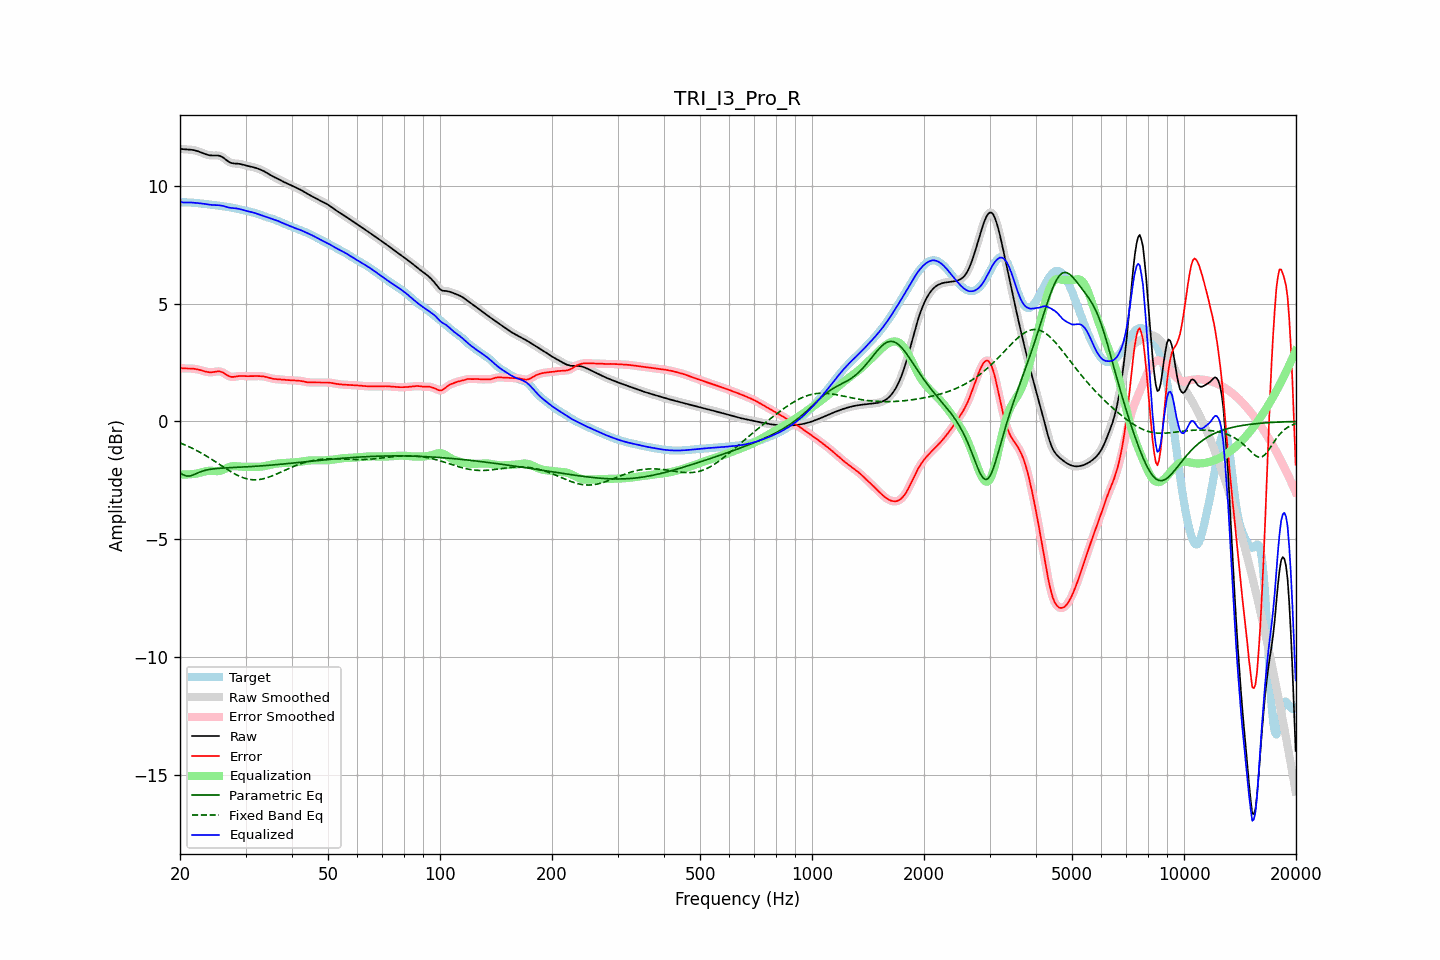

The file beside this chart, header and first rows:
frequency, raw, error, smoothed, error_smoothed, equalization, parametric_eq, fixed_band_eq, equalized_raw, equalized_smoothed, target
20.00, 11.58, 2.27, 11.58, 2.27, -2.26, -2.19, -0.91, 9.32, 9.32, 9.31
20.20, 11.57, 2.26, 11.57, 2.26, -2.26, -2.23, -0.94, 9.31, 9.31, 9.31
20.40, 11.56, 2.25, 11.56, 2.25, -2.26, -2.27, -0.97, 9.30, 9.30, 9.30
20.61, 11.55, 2.25, 11.55, 2.25, -2.26, -2.29, -1.00, 9.29, 9.29, 9.30
20.81, 11.55, 2.25, 11.55, 2.25, -2.26, -2.32, -1.03, 9.29, 9.29, 9.30
21.02, 11.55, 2.25, 11.55, 2.25, -2.25, -2.32, -1.06, 9.29, 9.29, 9.30
21.23, 11.54, 2.25, 11.54, 2.25, -2.25, -2.32, -1.09, 9.29, 9.29, 9.30
21.44, 11.54, 2.24, 11.54, 2.24, -2.24, -2.30, -1.12, 9.29, 9.29, 9.29
21.66, 11.53, 2.24, 11.53, 2.24, -2.24, -2.28, -1.15, 9.29, 9.29, 9.29
21.87, 11.51, 2.23, 11.51, 2.23, -2.23, -2.25, -1.19, 9.29, 9.28, 9.28
22.09, 11.50, 2.22, 11.50, 2.22, -2.22, -2.22, -1.22, 9.28, 9.28, 9.28
22.31, 11.47, 2.21, 11.47, 2.21, -2.20, -2.19, -1.26, 9.27, 9.27, 9.27
22.54, 11.45, 2.19, 11.45, 2.19, -2.19, -2.16, -1.30, 9.26, 9.26, 9.26
22.76, 11.43, 2.17, 11.42, 2.17, -2.17, -2.13, -1.33, 9.26, 9.26, 9.25
22.99, 11.40, 2.15, 11.40, 2.15, -2.15, -2.11, -1.37, 9.25, 9.25, 9.25
23.22, 11.37, 2.13, 11.37, 2.13, -2.13, -2.09, -1.41, 9.24, 9.24, 9.24
23.45, 11.34, 2.11, 11.34, 2.11, -2.12, -2.07, -1.45, 9.23, 9.23, 9.23
23.69, 11.32, 2.10, 11.32, 2.10, -2.11, -2.06, -1.50, 9.22, 9.22, 9.22
23.92, 11.31, 2.09, 11.31, 2.09, -2.10, -2.04, -1.54, 9.21, 9.21, 9.22
24.16, 11.29, 2.08, 11.30, 2.09, -2.10, -2.03, -1.58, 9.20, 9.20, 9.21
24.40, 11.29, 2.09, 11.29, 2.09, -2.10, -2.02, -1.62, 9.19, 9.19, 9.20
24.65, 11.29, 2.10, 11.29, 2.10, -2.11, -2.01, -1.67, 9.19, 9.19, 9.19
24.89, 11.29, 2.11, 11.29, 2.11, -2.11, -2.01, -1.71, 9.18, 9.18, 9.18
25.14, 11.29, 2.12, 11.29, 2.12, -2.11, -2.00, -1.76, 9.18, 9.18, 9.17
25.39, 11.29, 2.13, 11.29, 2.12, -2.11, -1.99, -1.80, 9.18, 9.18, 9.16
25.65, 11.27, 2.12, 11.27, 2.12, -2.10, -1.99, -1.85, 9.17, 9.17, 9.15
25.91, 11.24, 2.10, 11.24, 2.10, -2.08, -1.98, -1.89, 9.16, 9.16, 9.14
26.16, 11.20, 2.06, 11.19, 2.06, -2.05, -1.98, -1.94, 9.15, 9.14, 9.13
26.43, 11.14, 2.02, 11.14, 2.02, -2.02, -1.98, -1.98, 9.13, 9.13, 9.12
26.69, 11.09, 1.98, 11.09, 1.98, -1.98, -1.97, -2.03, 9.11, 9.11, 9.11
26.96, 11.04, 1.94, 11.04, 1.94, -1.95, -1.97, -2.07, 9.09, 9.09, 9.10
27.23, 11.00, 1.90, 11.00, 1.91, -1.93, -1.96, -2.11, 9.07, 9.07, 9.09
27.50, 10.97, 1.89, 10.97, 1.89, -1.91, -1.96, -2.15, 9.06, 9.06, 9.08
27.77, 10.96, 1.89, 10.96, 1.89, -1.90, -1.96, -2.19, 9.06, 9.06, 9.07
28.05, 10.95, 1.90, 10.95, 1.90, -1.90, -1.95, -2.23, 9.05, 9.05, 9.05
28.33, 10.95, 1.91, 10.95, 1.91, -1.90, -1.95, -2.26, 9.05, 9.04, 9.04
28.62, 10.94, 1.92, 10.94, 1.92, -1.91, -1.95, -2.30, 9.03, 9.03, 9.02
28.90, 10.94, 1.93, 10.93, 1.93, -1.92, -1.94, -2.33, 9.02, 9.02, 9.01
29.19, 10.92, 1.93, 10.92, 1.93, -1.92, -1.94, -2.36, 9.00, 9.00, 8.99
29.48, 10.91, 1.93, 10.91, 1.93, -1.92, -1.94, -2.38, 8.98, 8.98, 8.98
29.78, 10.89, 1.92, 10.89, 1.92, -1.93, -1.93, -2.41, 8.96, 8.96, 8.96
30.08, 10.87, 1.92, 10.87, 1.92, -1.93, -1.93, -2.43, 8.94, 8.94, 8.95
30.38, 10.85, 1.92, 10.85, 1.92, -1.92, -1.93, -2.45, 8.93, 8.93, 8.93
30.68, 10.84, 1.92, 10.84, 1.92, -1.92, -1.92, -2.46, 8.91, 8.91, 8.91
30.99, 10.82, 1.92, 10.82, 1.92, -1.92, -1.92, -2.47, 8.90, 8.90, 8.90
31.30, 10.80, 1.93, 10.80, 1.93, -1.93, -1.91, -2.48, 8.88, 8.88, 8.88
31.61, 10.79, 1.93, 10.79, 1.93, -1.93, -1.91, -2.48, 8.86, 8.86, 8.86
31.93, 10.77, 1.93, 10.77, 1.93, -1.93, -1.91, -2.48, 8.84, 8.84, 8.84
32.24, 10.74, 1.93, 10.74, 1.93, -1.93, -1.90, -2.48, 8.82, 8.82, 8.82
32.57, 10.72, 1.93, 10.72, 1.93, -1.93, -1.90, -2.47, 8.79, 8.79, 8.79
32.89, 10.69, 1.92, 10.69, 1.92, -1.92, -1.89, -2.46, 8.77, 8.77, 8.77
33.22, 10.66, 1.92, 10.66, 1.92, -1.91, -1.89, -2.45, 8.75, 8.75, 8.75
33.55, 10.63, 1.91, 10.63, 1.91, -1.90, -1.88, -2.43, 8.73, 8.73, 8.72
33.89, 10.59, 1.90, 10.59, 1.90, -1.89, -1.88, -2.41, 8.70, 8.70, 8.70
34.23, 10.55, 1.88, 10.55, 1.88, -1.88, -1.87, -2.40, 8.68, 8.68, 8.67
34.57, 10.51, 1.86, 10.51, 1.86, -1.86, -1.87, -2.37, 8.65, 8.65, 8.65
34.92, 10.47, 1.84, 10.47, 1.84, -1.85, -1.86, -2.35, 8.63, 8.63, 8.63
35.27, 10.43, 1.82, 10.43, 1.82, -1.83, -1.85, -2.32, 8.60, 8.60, 8.61
35.62, 10.40, 1.81, 10.40, 1.81, -1.82, -1.85, -2.29, 8.58, 8.58, 8.59
35.97, 10.36, 1.80, 10.36, 1.80, -1.80, -1.84, -2.27, 8.56, 8.56, 8.56
... 635 more rows
